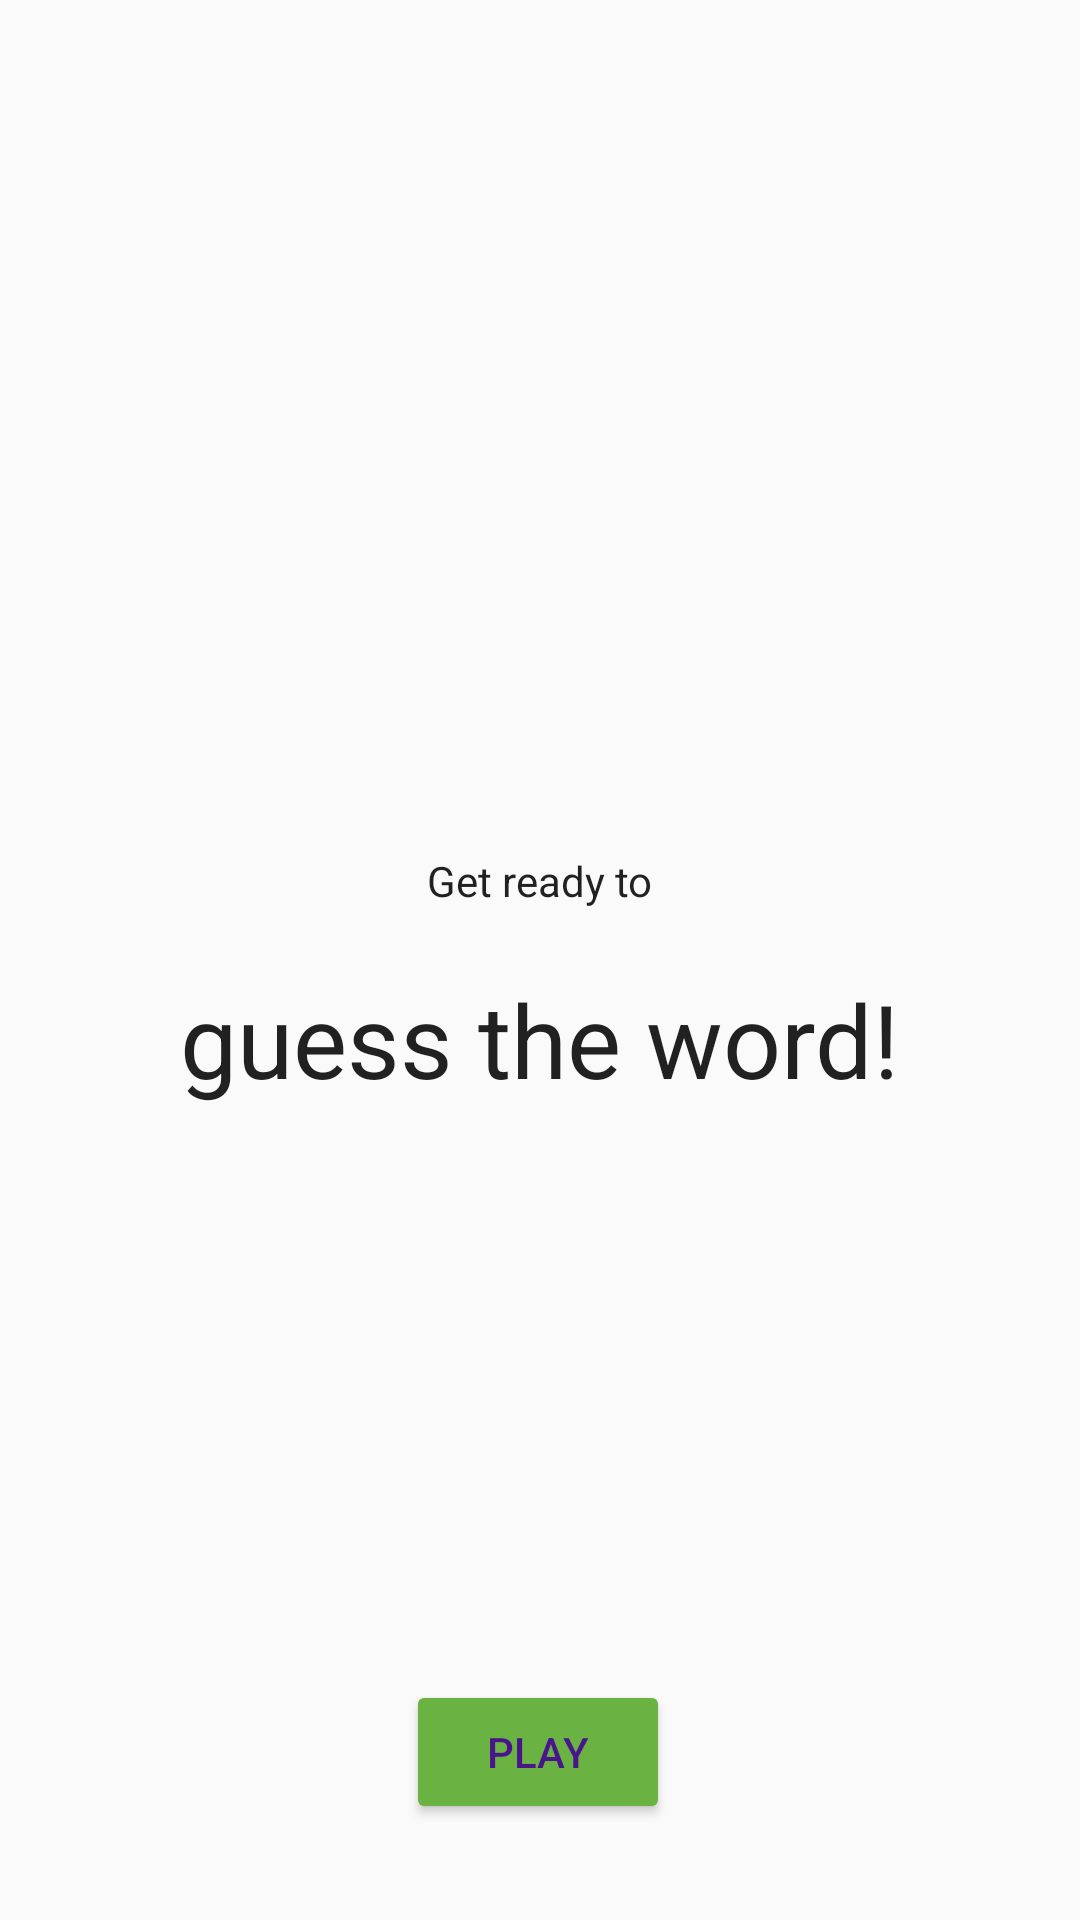

Produce the Android XML layout that renders to this screen, including the resource entries it uses.
<!-- AndroidManifest.xml: application theme Theme.GuessWord -->
<!-- res/layout/fragment_title.xml -->
<?xml version="1.0" encoding="utf-8"?>
<layout xmlns:android="http://schemas.android.com/apk/res/android"
    xmlns:app="http://schemas.android.com/apk/res-auto"
    xmlns:tools="http://schemas.android.com/tools"
    tools:context="com.vishalag53.guessword.screens.title.TitleFragment">

    <androidx.constraintlayout.widget.ConstraintLayout
        android:layout_width="match_parent"
        android:layout_height="match_parent">


        <TextView
            android:id="@+id/get_ready_text"
            android:layout_width="wrap_content"
            android:layout_height="wrap_content"
            android:layout_marginTop="284dp"
            android:fontFamily="sans-serif"
            android:text="@string/get_ready"
            android:textColor="@color/black_text_color"
            android:textSize="14sp"
            android:textStyle="normal"
            app:layout_constraintEnd_toEndOf="parent"
            app:layout_constraintStart_toStartOf="parent"
            app:layout_constraintTop_toTopOf="parent" />

        <TextView
            android:id="@+id/title_text"
            android:layout_width="wrap_content"
            android:layout_height="wrap_content"
            android:layout_marginTop="16dp"
            android:fontFamily="sans-serif"
            android:text="@string/title_text"
            android:textColor="@color/black_text_color"
            android:textSize="34sp"
            android:textStyle="normal"
            app:layout_constraintBottom_toTopOf="@+id/play_game_btn"
            app:layout_constraintEnd_toEndOf="parent"
            app:layout_constraintStart_toStartOf="parent"
            app:layout_constraintTop_toBottomOf="@+id/get_ready_text"
            app:layout_constraintVertical_bias="0.024" />

        <Button
            android:id="@+id/play_game_btn"
            android:layout_width="wrap_content"
            android:layout_height="wrap_content"
            android:layout_marginBottom="32dp"
            android:text="@string/play_button"
            android:textColor="#4A148C"
            android:theme="@style/GoButton"
            app:layout_constraintBottom_toBottomOf="parent"
            app:layout_constraintEnd_toEndOf="parent"
            app:layout_constraintHorizontal_bias="0.498"
            app:layout_constraintStart_toStartOf="parent" />
    </androidx.constraintlayout.widget.ConstraintLayout>


</layout>
<!-- resources referenced by this layout -->
<resources>
  <color name="black_text_color">#de000000</color>
  <string name="get_ready">Get ready to</string>
  <string name="play_button">Play</string>
  <string name="title_text">guess the word!</string>
  <style name="GoButton" parent="Widget.AppCompat.Button.Colored">
          <item name="colorButtonNormal">@color/ok_green_color</item>
          <item name="colorControlHighlight">@color/selected_green_color</item>
          <item name="android:textColor">@color/white_text_color</item>
          <item name="colorAccent">@color/selected_green_color</item>
      </style>
  <style name="Theme.GuessWord" parent="Theme.AppCompat.Light.DarkActionBar">
          <item name="colorPrimary">@color/colorPrimary</item>
          <item name="colorPrimaryDark">@color/colorPrimaryDark</item>
          <item name="colorAccent">@color/colorAccent</item>
      </style>
  <color name="ok_green_color">#6ab343</color>
  <color name="selected_green_color">#388310</color>
  <color name="white_text_color">#ffffff</color>
  <color name="colorPrimary">#6ab343</color>
  <color name="colorPrimaryDark">#388310</color>
  <color name="colorAccent">#D81B60</color>
</resources>
